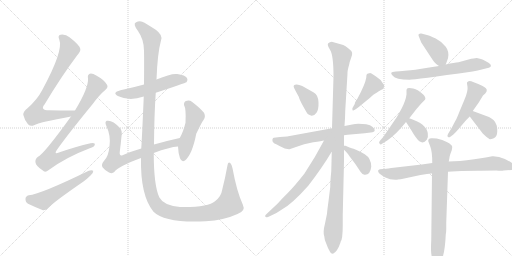
t = 0.00 s
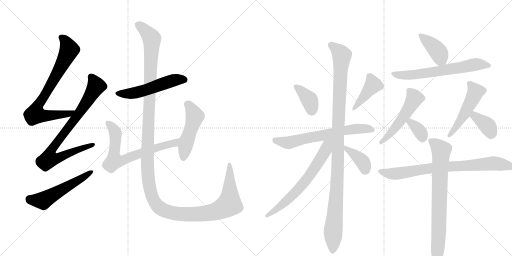
t = 3.21 s
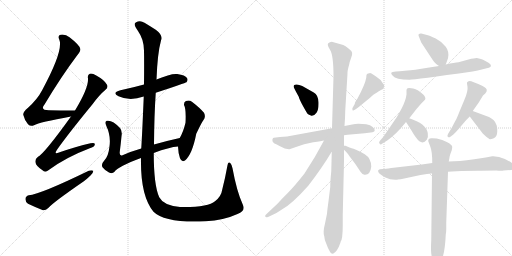
t = 6.41 s
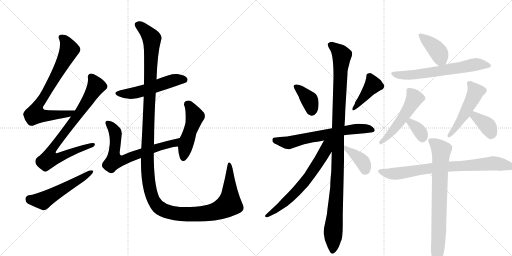
t = 9.62 s
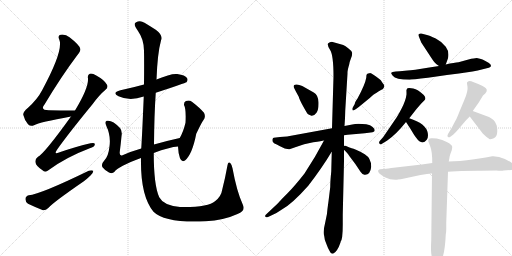
t = 12.83 s
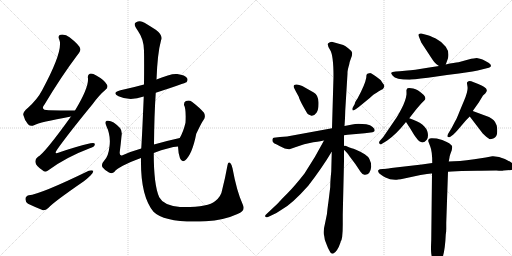
t = 16.03 s

The animated SVG that drew these frames (rendered in a browser with its animation timeline set to each time). Animation: 21 CSS @keyframes rules; one cycle of 16.03 s.

<svg version="1.1" viewBox="0 0 2048 1024" xmlns="http://www.w3.org/2000/svg">
  <g stroke="lightgray" stroke-dasharray="1,1" stroke-width="1" transform="scale(4, 4)">
    <line x1="0" y1="0" x2="256" y2="256"></line>
    <line x1="256" y1="0" x2="0" y2="256"></line>
    <line x1="128" y1="0" x2="128" y2="256"></line>
    <line x1="0" y1="128" x2="256" y2="128"></line>
    <line x1="256" y1="0" x2="512" y2="256"></line>
    <line x1="512" y1="0" x2="256" y2="256"></line>
    <line x1="384" y1="0" x2="384" y2="256"></line>
    <line x1="256" y1="128" x2="512" y2="128"></line>
  </g>
<g transform="scale(1, -1) translate(0, -850)">
   <style type="text/css">
    @keyframes keyframes0 {
      from {
       stroke: black;
       stroke-dashoffset: 756;
       stroke-width: 128;
       }
       71% {
       animation-timing-function: step-end;
       stroke: black;
       stroke-dashoffset: 0;
       stroke-width: 128;
       }
       to {
       stroke: black;
       stroke-width: 1024;
       }
       }
       #make-me-a-hanzi-animation-0 {
         animation: keyframes0 0.865234s both;
         animation-delay: 0.000000s;
         animation-timing-function: linear;
       }
    @keyframes keyframes1 {
      from {
       stroke: black;
       stroke-dashoffset: 815;
       stroke-width: 128;
       }
       73% {
       animation-timing-function: step-end;
       stroke: black;
       stroke-dashoffset: 0;
       stroke-width: 128;
       }
       to {
       stroke: black;
       stroke-width: 1024;
       }
       }
       #make-me-a-hanzi-animation-1 {
         animation: keyframes1 0.913249s both;
         animation-delay: 0.865234s;
         animation-timing-function: linear;
       }
    @keyframes keyframes2 {
      from {
       stroke: black;
       stroke-dashoffset: 539;
       stroke-width: 128;
       }
       64% {
       animation-timing-function: step-end;
       stroke: black;
       stroke-dashoffset: 0;
       stroke-width: 128;
       }
       to {
       stroke: black;
       stroke-width: 1024;
       }
       }
       #make-me-a-hanzi-animation-2 {
         animation: keyframes2 0.688639s both;
         animation-delay: 1.778483s;
         animation-timing-function: linear;
       }
    @keyframes keyframes3 {
      from {
       stroke: black;
       stroke-dashoffset: 531;
       stroke-width: 128;
       }
       63% {
       animation-timing-function: step-end;
       stroke: black;
       stroke-dashoffset: 0;
       stroke-width: 128;
       }
       to {
       stroke: black;
       stroke-width: 1024;
       }
       }
       #make-me-a-hanzi-animation-3 {
         animation: keyframes3 0.682129s both;
         animation-delay: 2.467122s;
         animation-timing-function: linear;
       }
    @keyframes keyframes4 {
      from {
       stroke: black;
       stroke-dashoffset: 691;
       stroke-width: 128;
       }
       69% {
       animation-timing-function: step-end;
       stroke: black;
       stroke-dashoffset: 0;
       stroke-width: 128;
       }
       to {
       stroke: black;
       stroke-width: 1024;
       }
       }
       #make-me-a-hanzi-animation-4 {
         animation: keyframes4 0.812337s both;
         animation-delay: 3.149251s;
         animation-timing-function: linear;
       }
    @keyframes keyframes5 {
      from {
       stroke: black;
       stroke-dashoffset: 488;
       stroke-width: 128;
       }
       61% {
       animation-timing-function: step-end;
       stroke: black;
       stroke-dashoffset: 0;
       stroke-width: 128;
       }
       to {
       stroke: black;
       stroke-width: 1024;
       }
       }
       #make-me-a-hanzi-animation-5 {
         animation: keyframes5 0.647135s both;
         animation-delay: 3.961589s;
         animation-timing-function: linear;
       }
    @keyframes keyframes6 {
      from {
       stroke: black;
       stroke-dashoffset: 1473;
       stroke-width: 128;
       }
       83% {
       animation-timing-function: step-end;
       stroke: black;
       stroke-dashoffset: 0;
       stroke-width: 128;
       }
       to {
       stroke: black;
       stroke-width: 1024;
       }
       }
       #make-me-a-hanzi-animation-6 {
         animation: keyframes6 1.448730s both;
         animation-delay: 4.608724s;
         animation-timing-function: linear;
       }
    @keyframes keyframes7 {
      from {
       stroke: black;
       stroke-dashoffset: 379;
       stroke-width: 128;
       }
       55% {
       animation-timing-function: step-end;
       stroke: black;
       stroke-dashoffset: 0;
       stroke-width: 128;
       }
       to {
       stroke: black;
       stroke-width: 1024;
       }
       }
       #make-me-a-hanzi-animation-7 {
         animation: keyframes7 0.558431s both;
         animation-delay: 6.057454s;
         animation-timing-function: linear;
       }
    @keyframes keyframes8 {
      from {
       stroke: black;
       stroke-dashoffset: 415;
       stroke-width: 128;
       }
       57% {
       animation-timing-function: step-end;
       stroke: black;
       stroke-dashoffset: 0;
       stroke-width: 128;
       }
       to {
       stroke: black;
       stroke-width: 1024;
       }
       }
       #make-me-a-hanzi-animation-8 {
         animation: keyframes8 0.587728s both;
         animation-delay: 6.615885s;
         animation-timing-function: linear;
       }
    @keyframes keyframes9 {
      from {
       stroke: black;
       stroke-dashoffset: 649;
       stroke-width: 128;
       }
       68% {
       animation-timing-function: step-end;
       stroke: black;
       stroke-dashoffset: 0;
       stroke-width: 128;
       }
       to {
       stroke: black;
       stroke-width: 1024;
       }
       }
       #make-me-a-hanzi-animation-9 {
         animation: keyframes9 0.778158s both;
         animation-delay: 7.203613s;
         animation-timing-function: linear;
       }
    @keyframes keyframes10 {
      from {
       stroke: black;
       stroke-dashoffset: 1101;
       stroke-width: 128;
       }
       78% {
       animation-timing-function: step-end;
       stroke: black;
       stroke-dashoffset: 0;
       stroke-width: 128;
       }
       to {
       stroke: black;
       stroke-width: 1024;
       }
       }
       #make-me-a-hanzi-animation-10 {
         animation: keyframes10 1.145996s both;
         animation-delay: 7.981771s;
         animation-timing-function: linear;
       }
    @keyframes keyframes11 {
      from {
       stroke: black;
       stroke-dashoffset: 660;
       stroke-width: 128;
       }
       68% {
       animation-timing-function: step-end;
       stroke: black;
       stroke-dashoffset: 0;
       stroke-width: 128;
       }
       to {
       stroke: black;
       stroke-width: 1024;
       }
       }
       #make-me-a-hanzi-animation-11 {
         animation: keyframes11 0.787109s both;
         animation-delay: 9.127767s;
         animation-timing-function: linear;
       }
    @keyframes keyframes12 {
      from {
       stroke: black;
       stroke-dashoffset: 384;
       stroke-width: 128;
       }
       56% {
       animation-timing-function: step-end;
       stroke: black;
       stroke-dashoffset: 0;
       stroke-width: 128;
       }
       to {
       stroke: black;
       stroke-width: 1024;
       }
       }
       #make-me-a-hanzi-animation-12 {
         animation: keyframes12 0.562500s both;
         animation-delay: 9.914876s;
         animation-timing-function: linear;
       }
    @keyframes keyframes13 {
      from {
       stroke: black;
       stroke-dashoffset: 398;
       stroke-width: 128;
       }
       56% {
       animation-timing-function: step-end;
       stroke: black;
       stroke-dashoffset: 0;
       stroke-width: 128;
       }
       to {
       stroke: black;
       stroke-width: 1024;
       }
       }
       #make-me-a-hanzi-animation-13 {
         animation: keyframes13 0.573893s both;
         animation-delay: 10.477376s;
         animation-timing-function: linear;
       }
    @keyframes keyframes14 {
      from {
       stroke: black;
       stroke-dashoffset: 644;
       stroke-width: 128;
       }
       68% {
       animation-timing-function: step-end;
       stroke: black;
       stroke-dashoffset: 0;
       stroke-width: 128;
       }
       to {
       stroke: black;
       stroke-width: 1024;
       }
       }
       #make-me-a-hanzi-animation-14 {
         animation: keyframes14 0.774089s both;
         animation-delay: 11.051270s;
         animation-timing-function: linear;
       }
    @keyframes keyframes15 {
      from {
       stroke: black;
       stroke-dashoffset: 518;
       stroke-width: 128;
       }
       63% {
       animation-timing-function: step-end;
       stroke: black;
       stroke-dashoffset: 0;
       stroke-width: 128;
       }
       to {
       stroke: black;
       stroke-width: 1024;
       }
       }
       #make-me-a-hanzi-animation-15 {
         animation: keyframes15 0.671549s both;
         animation-delay: 11.825358s;
         animation-timing-function: linear;
       }
    @keyframes keyframes16 {
      from {
       stroke: black;
       stroke-dashoffset: 343;
       stroke-width: 128;
       }
       53% {
       animation-timing-function: step-end;
       stroke: black;
       stroke-dashoffset: 0;
       stroke-width: 128;
       }
       to {
       stroke: black;
       stroke-width: 1024;
       }
       }
       #make-me-a-hanzi-animation-16 {
         animation: keyframes16 0.529134s both;
         animation-delay: 12.496908s;
         animation-timing-function: linear;
       }
    @keyframes keyframes17 {
      from {
       stroke: black;
       stroke-dashoffset: 506;
       stroke-width: 128;
       }
       62% {
       animation-timing-function: step-end;
       stroke: black;
       stroke-dashoffset: 0;
       stroke-width: 128;
       }
       to {
       stroke: black;
       stroke-width: 1024;
       }
       }
       #make-me-a-hanzi-animation-17 {
         animation: keyframes17 0.661784s both;
         animation-delay: 13.026042s;
         animation-timing-function: linear;
       }
    @keyframes keyframes18 {
      from {
       stroke: black;
       stroke-dashoffset: 380;
       stroke-width: 128;
       }
       55% {
       animation-timing-function: step-end;
       stroke: black;
       stroke-dashoffset: 0;
       stroke-width: 128;
       }
       to {
       stroke: black;
       stroke-width: 1024;
       }
       }
       #make-me-a-hanzi-animation-18 {
         animation: keyframes18 0.559245s both;
         animation-delay: 13.687826s;
         animation-timing-function: linear;
       }
    @keyframes keyframes19 {
      from {
       stroke: black;
       stroke-dashoffset: 804;
       stroke-width: 128;
       }
       72% {
       animation-timing-function: step-end;
       stroke: black;
       stroke-dashoffset: 0;
       stroke-width: 128;
       }
       to {
       stroke: black;
       stroke-width: 1024;
       }
       }
       #make-me-a-hanzi-animation-19 {
         animation: keyframes19 0.904297s both;
         animation-delay: 14.247070s;
         animation-timing-function: linear;
       }
    @keyframes keyframes20 {
      from {
       stroke: black;
       stroke-dashoffset: 774;
       stroke-width: 128;
       }
       72% {
       animation-timing-function: step-end;
       stroke: black;
       stroke-dashoffset: 0;
       stroke-width: 128;
       }
       to {
       stroke: black;
       stroke-width: 1024;
       }
       }
       #make-me-a-hanzi-animation-20 {
         animation: keyframes20 0.879883s both;
         animation-delay: 15.151367s;
         animation-timing-function: linear;
       }
</style>
<path d="M 300 408 Q 296 409 293 408 Q 241 408 196 409 Q 159 409 178 432 Q 245 544 309 629 Q 324 647 321 655 Q 318 670 278 701 Q 262 714 242 711 Q 230 708 237 692 Q 255 649 169 490 Q 150 453 111 418 Q 92 403 93 391 Q 97 372 112 353 Q 122 343 136 349 Q 158 361 284 384 C 314 389 330 408 300 408 Z" fill="lightgray"></path> 
<path d="M 284 384 Q 176 234 152 223 Q 139 213 142 200 Q 143 187 170 169 Q 180 157 195 170 Q 264 221 359 257 Q 378 263 379 271 Q 382 281 362 277 Q 305 264 236 240 Q 214 231 228 251 Q 270 311 370 433 Q 397 470 422 491 Q 434 501 428 511 Q 418 530 385 548 Q 369 558 359 555 Q 349 551 352 536 Q 355 499 300 408 L 284 384 Z" fill="lightgray"></path> 
<path d="M 115 69 Q 102 65 102 55 Q 101 42 112 35 Q 137 23 172 9 Q 182 8 193 18 Q 212 40 334 124 Q 350 136 362 148 Q 374 158 373 167 Q 366 171 355 167 Q 162 73 115 69 Z" fill="lightgray"></path> 
<path d="M 623 479 Q 741 518 746 521 Q 753 530 748 538 Q 741 550 709 554 Q 684 557 626 532 L 576 512 Q 533 500 482 489 Q 445 479 474 465 Q 519 444 575 464 L 623 479 Z" fill="lightgray"></path> 
<path d="M 615 238 Q 678 262 712 264 C 742 267 748 305 719 298 Q 664 286 616 272 L 565 256 Q 523 244 490 229 Q 477 225 479 242 Q 483 273 486 305 Q 490 326 480 338 Q 450 371 427 367 Q 418 363 425 347 Q 444 307 438 265 Q 434 226 418 209 Q 403 193 410 181 Q 420 168 436 160 Q 449 154 457 162 Q 472 184 564 218 L 615 238 Z" fill="lightgray"></path> 
<path d="M 712 264 Q 713 236 720 217 Q 727 199 741 209 Q 769 233 785 315 Q 810 367 814 370 Q 824 383 816 399 Q 800 418 769 442 Q 757 451 744 446 Q 735 443 736 430 Q 745 415 742 359 Q 733 322 719 298 L 712 264 Z" fill="lightgray"></path> 
<path d="M 971 32 Q 947 84 930 177 Q 927 192 921 198 Q 912 205 910 189 Q 900 134 889 92 Q 885 64 860 45 Q 833 20 720 22 Q 654 28 637 61 Q 615 109 615 238 L 616 272 Q 617 392 623 479 L 626 532 Q 630 638 644 688 Q 653 709 623 731 Q 598 747 578 759 Q 560 771 543 760 Q 531 754 552 726 Q 576 692 576 647 Q 577 604 576 512 L 575 464 Q 568 298 565 256 L 564 218 Q 561 67 614 3 Q 660 -43 823 -35 Q 896 -31 950 -6 Q 984 6 971 32 Z" fill="lightgray"></path> 
<path d="M 1183 485 L 1195 463 Q 1197 453 1212.5 425 Q 1228 397 1231 394 Q 1234 391 1246 387 Q 1257 386 1266 399 Q 1275 412 1274 441 Q 1273 470 1255 480 L 1209 506 L 1197 510 Q 1189 514 1180 511.5 Q 1171 509 1177 497 L 1183 485 Z" fill="lightgray"></path> 
<path d="M 1435 422 L 1479 458 Q 1495 474 1505 478 Q 1524 491 1529 492 Q 1533 496 1534 498 Q 1542 506 1529 520 Q 1524 530 1516 535 Q 1486 558 1478.5 557.5 Q 1471 557 1468 554 Q 1465 551 1465 539 Q 1460 511 1430 456 Q 1419 441 1419 434 L 1411 420 Q 1408 416 1410 410.5 Q 1412 405 1424 414 L 1435 422 Z" fill="lightgray"></path> 
<path d="M 1376 309 L 1390 311 L 1459 317 L 1490 321 Q 1499 323 1499 329 Q 1499 335 1490.5 342.5 Q 1482 350 1465 353 L 1434 355 Q 1420 355 1409 352 L 1378 346 L 1328 337 L 1148 304 L 1120 302 L 1095 299 Q 1091 298 1089.5 291.5 Q 1088 285 1096 277 Q 1111 271 1118 266 L 1139 256 Q 1154 252 1158 253 L 1178 260 Q 1218 276 1253 281 Q 1288 286 1296 288 L 1376 309 Z" fill="lightgray"></path> 
<path d="M 1371 -49 L 1371 -8 L 1376 205 L 1376 251 L 1376 267 L 1376 309 L 1378 346 L 1380 377 L 1381 408 L 1390 556 Q 1389 566 1397 593 Q 1398 602 1404 617 Q 1410 632 1408.5 639.5 Q 1407 647 1394 656.5 Q 1381 666 1373 670 L 1327 683 Q 1319 683 1313 677 Q 1307 671 1320.5 650 Q 1334 629 1334 544 L 1328 337 L 1327 242 L 1325 164 Q 1321 126 1321 102 L 1314 45 Q 1309 10 1308 -5 L 1300 -44 Q 1291 -79 1297 -95 Q 1297 -110 1308 -132 L 1312 -142 Q 1319 -156 1322.5 -160.5 Q 1326 -165 1332 -165 Q 1349 -158 1362 -120 L 1362 -118 Q 1371 -109 1371 -49 Z" fill="lightgray"></path> 
<path d="M 1296 288 Q 1260 219 1218 156 Q 1178 105 1151 78 Q 1123 50 1118 44 Q 1113 38 1079 6 L 1063 -9 Q 1060 -12 1061 -16 Q 1062 -21 1072 -18 L 1087 -11 Q 1105 -4 1129 13 Q 1170 36 1233 107 Q 1290 181 1326 242 L 1327 242 C 1371 304 1317 328 1296 288 Z" fill="lightgray"></path> 
<path d="M 1376 251 L 1384 243 Q 1391 236 1398 225 L 1422 193 L 1442 163 Q 1448 153 1458 151 Q 1481 149 1485 183 Q 1485 217 1459 233 Q 1445 242 1424 251 Q 1402 259 1398 260 L 1382 267 Q 1379 268 1376 267 C 1361 266 1361 266 1376 251 Z" fill="lightgray"></path> 
<path d="M 1783 592 L 1792 617 Q 1798 643 1783 663 Q 1768 683 1743 696 Q 1718 708 1704 711 L 1685 716 Q 1679 717 1674 712 Q 1673 708 1677 700 L 1685 680 L 1710 642 Q 1735 603 1739 600 Q 1742 596 1756 586 C 1776 572 1776 572 1783 592 Z" fill="lightgray"></path> 
<path d="M 1907 618 Q 1898 618 1874 612 L 1834 601 Q 1819 600 1783 592 L 1756 586 L 1717 580 Q 1649 568 1630 568 L 1599 565 L 1583 564 Q 1567 562 1565 559 Q 1563 556 1571 547 Q 1582 531 1638 531 Q 1659 531 1890 564 L 1911 568 L 1947 577 Q 1957 579 1961 582 Q 1965 585 1963 590 Q 1963 594 1947 603.5 Q 1931 613 1927 613.5 Q 1923 614 1907 618 Z" fill="lightgray"></path> 
<path d="M 1637 377 L 1666 414 L 1685 436 L 1697 448 Q 1707 456 1695 470 Q 1671 494 1653 496.5 Q 1635 499 1630 497 Q 1624 491 1626 484 L 1626 472 Q 1623 448 1606.5 416 Q 1590 384 1578 368 L 1533 302 L 1519 286 Q 1514 280 1518.5 275 Q 1523 270 1528 275 L 1549 288 Q 1585 313 1624 362 L 1637 377 Z" fill="lightgray"></path> 
<path d="M 1624 362 L 1641 336 Q 1660 304 1664 300 Q 1688 266 1707 291 Q 1714 300 1711 318 Q 1704 356 1637 377 C 1608 386 1608 386 1624 362 Z" fill="lightgray"></path> 
<path d="M 1913 514 L 1895 521 Q 1877 529 1872 524 L 1868 520 Q 1867 520 1870 503.5 Q 1873 487 1856.5 448 Q 1840 409 1832.5 390 Q 1825 371 1820 364 L 1807 339 L 1792 314 Q 1787 304 1792 302 Q 1797 300 1800 302 L 1811 310 Q 1815 313 1829 328 L 1865 370 L 1879 384 L 1891 406 L 1915 440 L 1932 468 L 1941 476 Q 1956 492 1935.5 503 Q 1915 514 1913 514 Z" fill="lightgray"></path> 
<path d="M 1879 384 L 1931 316 Q 1947 300 1955 296 L 1957 294 Q 1960 292 1973 296 Q 1989 302 1989 324 Q 1989 345 1985 352 Q 1983 360 1975 369 Q 1966 377 1956 382 Q 1945 386 1891 406 C 1863 416 1861 408 1879 384 Z" fill="lightgray"></path> 
<path d="M 1603 133 L 1682 150 L 1708 154 L 1725 156 L 1728 156 L 1792 163 L 1807 164 L 1846 166 L 1910 167 Q 1933 168 1985 168 Q 2008 166 2014 168 L 2046 170 Q 2055 172 2058 178 Q 2060 186 2054 193 Q 2045 202 2019.5 214 Q 1994 226 1969 225 L 1943 220 L 1897 213 Q 1834 204 1795 204 L 1729 198 L 1687 192 L 1565 178 Q 1541 174 1531 174 L 1519 173 Q 1516 172 1513 169 Q 1511 163 1516.5 157 Q 1522 151 1542 140 Q 1562 129 1589 131 L 1591 132 L 1603 133 Z" fill="lightgray"></path> 
<path d="M 1728 156 L 1725 -110 Q 1723 -151 1725 -163.5 Q 1727 -176 1728.5 -190 Q 1730 -204 1735.5 -213.5 Q 1741 -223 1746 -221 Q 1753 -221 1766.5 -190 Q 1780 -159 1783 -88 Q 1785 -78 1785 -65 L 1785 -41 L 1792 163 L 1795 204 L 1798 220 Q 1798 226 1807 249 L 1809 262 Q 1809 271 1787 282 L 1769 290 L 1747 296 Q 1728 298 1725 297 Q 1708 295 1715 280 L 1721 264 Q 1729 245 1729 198 L 1728 156 Z" fill="lightgray"></path> 
      <clipPath id="make-me-a-hanzi-clip-0">
      <path d="M 300 408 Q 296 409 293 408 Q 241 408 196 409 Q 159 409 178 432 Q 245 544 309 629 Q 324 647 321 655 Q 318 670 278 701 Q 262 714 242 711 Q 230 708 237 692 Q 255 649 169 490 Q 150 453 111 418 Q 92 403 93 391 Q 97 372 112 353 Q 122 343 136 349 Q 158 361 284 384 C 314 389 330 408 300 408 Z" fill="lightgray"></path>
      </clipPath>
      <path clip-path="url(#make-me-a-hanzi-clip-0)" d="M 245 700 L 262 684 L 277 651 L 141 399 L 143 392 L 156 388 L 187 387 L 271 394 L 286 403 " fill="none" id="make-me-a-hanzi-animation-0" stroke-dasharray="628 1256" stroke-linecap="round"></path>

      <clipPath id="make-me-a-hanzi-clip-1">
      <path d="M 284 384 Q 176 234 152 223 Q 139 213 142 200 Q 143 187 170 169 Q 180 157 195 170 Q 264 221 359 257 Q 378 263 379 271 Q 382 281 362 277 Q 305 264 236 240 Q 214 231 228 251 Q 270 311 370 433 Q 397 470 422 491 Q 434 501 428 511 Q 418 530 385 548 Q 369 558 359 555 Q 349 551 352 536 Q 355 499 300 408 L 284 384 Z" fill="lightgray"></path>
      </clipPath>
      <path clip-path="url(#make-me-a-hanzi-clip-1)" d="M 364 543 L 385 506 L 302 376 L 215 264 L 207 251 L 206 220 L 242 222 L 371 271 " fill="none" id="make-me-a-hanzi-animation-1" stroke-dasharray="687 1374" stroke-linecap="round"></path>

      <clipPath id="make-me-a-hanzi-clip-2">
      <path d="M 115 69 Q 102 65 102 55 Q 101 42 112 35 Q 137 23 172 9 Q 182 8 193 18 Q 212 40 334 124 Q 350 136 362 148 Q 374 158 373 167 Q 366 171 355 167 Q 162 73 115 69 Z" fill="lightgray"></path>
      </clipPath>
      <path clip-path="url(#make-me-a-hanzi-clip-2)" d="M 117 54 L 172 48 L 368 163 " fill="none" id="make-me-a-hanzi-animation-2" stroke-dasharray="411 822" stroke-linecap="round"></path>

      <clipPath id="make-me-a-hanzi-clip-3">
      <path d="M 623 479 Q 741 518 746 521 Q 753 530 748 538 Q 741 550 709 554 Q 684 557 626 532 L 576 512 Q 533 500 482 489 Q 445 479 474 465 Q 519 444 575 464 L 623 479 Z" fill="lightgray"></path>
      </clipPath>
      <path clip-path="url(#make-me-a-hanzi-clip-3)" d="M 475 478 L 534 477 L 697 530 L 728 533 L 741 528 " fill="none" id="make-me-a-hanzi-animation-3" stroke-dasharray="403 806" stroke-linecap="round"></path>

      <clipPath id="make-me-a-hanzi-clip-4">
      <path d="M 615 238 Q 678 262 712 264 C 742 267 748 305 719 298 Q 664 286 616 272 L 565 256 Q 523 244 490 229 Q 477 225 479 242 Q 483 273 486 305 Q 490 326 480 338 Q 450 371 427 367 Q 418 363 425 347 Q 444 307 438 265 Q 434 226 418 209 Q 403 193 410 181 Q 420 168 436 160 Q 449 154 457 162 Q 472 184 564 218 L 615 238 Z" fill="lightgray"></path>
      </clipPath>
      <path clip-path="url(#make-me-a-hanzi-clip-4)" d="M 433 358 L 461 321 L 457 206 L 490 208 L 627 260 L 694 276 L 712 294 " fill="none" id="make-me-a-hanzi-animation-4" stroke-dasharray="563 1126" stroke-linecap="round"></path>

      <clipPath id="make-me-a-hanzi-clip-5">
      <path d="M 712 264 Q 713 236 720 217 Q 727 199 741 209 Q 769 233 785 315 Q 810 367 814 370 Q 824 383 816 399 Q 800 418 769 442 Q 757 451 744 446 Q 735 443 736 430 Q 745 415 742 359 Q 733 322 719 298 L 712 264 Z" fill="lightgray"></path>
      </clipPath>
      <path clip-path="url(#make-me-a-hanzi-clip-5)" d="M 749 434 L 763 420 L 779 385 L 732 218 " fill="none" id="make-me-a-hanzi-animation-5" stroke-dasharray="360 720" stroke-linecap="round"></path>

      <clipPath id="make-me-a-hanzi-clip-6">
      <path d="M 971 32 Q 947 84 930 177 Q 927 192 921 198 Q 912 205 910 189 Q 900 134 889 92 Q 885 64 860 45 Q 833 20 720 22 Q 654 28 637 61 Q 615 109 615 238 L 616 272 Q 617 392 623 479 L 626 532 Q 630 638 644 688 Q 653 709 623 731 Q 598 747 578 759 Q 560 771 543 760 Q 531 754 552 726 Q 576 692 576 647 Q 577 604 576 512 L 575 464 Q 568 298 565 256 L 564 218 Q 561 67 614 3 Q 660 -43 823 -35 Q 896 -31 950 -6 Q 984 6 971 32 Z" fill="lightgray"></path>
      </clipPath>
      <path clip-path="url(#make-me-a-hanzi-clip-6)" d="M 550 751 L 572 737 L 607 696 L 589 236 L 598 102 L 619 41 L 632 24 L 655 9 L 716 -6 L 811 -6 L 883 12 L 917 34 L 918 190 " fill="none" id="make-me-a-hanzi-animation-6" stroke-dasharray="1345 2690" stroke-linecap="round"></path>

      <clipPath id="make-me-a-hanzi-clip-7">
      <path d="M 1183 485 L 1195 463 Q 1197 453 1212.5 425 Q 1228 397 1231 394 Q 1234 391 1246 387 Q 1257 386 1266 399 Q 1275 412 1274 441 Q 1273 470 1255 480 L 1209 506 L 1197 510 Q 1189 514 1180 511.5 Q 1171 509 1177 497 L 1183 485 Z" fill="lightgray"></path>
      </clipPath>
      <path clip-path="url(#make-me-a-hanzi-clip-7)" d="M 1185 503 L 1238 449 L 1247 411 L 1241 405 " fill="none" id="make-me-a-hanzi-animation-7" stroke-dasharray="251 502" stroke-linecap="round"></path>

      <clipPath id="make-me-a-hanzi-clip-8">
      <path d="M 1435 422 L 1479 458 Q 1495 474 1505 478 Q 1524 491 1529 492 Q 1533 496 1534 498 Q 1542 506 1529 520 Q 1524 530 1516 535 Q 1486 558 1478.5 557.5 Q 1471 557 1468 554 Q 1465 551 1465 539 Q 1460 511 1430 456 Q 1419 441 1419 434 L 1411 420 Q 1408 416 1410 410.5 Q 1412 405 1424 414 L 1435 422 Z" fill="lightgray"></path>
      </clipPath>
      <path clip-path="url(#make-me-a-hanzi-clip-8)" d="M 1477 544 L 1492 510 L 1416 415 " fill="none" id="make-me-a-hanzi-animation-8" stroke-dasharray="287 574" stroke-linecap="round"></path>

      <clipPath id="make-me-a-hanzi-clip-9">
      <path d="M 1376 309 L 1390 311 L 1459 317 L 1490 321 Q 1499 323 1499 329 Q 1499 335 1490.5 342.5 Q 1482 350 1465 353 L 1434 355 Q 1420 355 1409 352 L 1378 346 L 1328 337 L 1148 304 L 1120 302 L 1095 299 Q 1091 298 1089.5 291.5 Q 1088 285 1096 277 Q 1111 271 1118 266 L 1139 256 Q 1154 252 1158 253 L 1178 260 Q 1218 276 1253 281 Q 1288 286 1296 288 L 1376 309 Z" fill="lightgray"></path>
      </clipPath>
      <path clip-path="url(#make-me-a-hanzi-clip-9)" d="M 1102 288 L 1151 279 L 1375 328 L 1441 336 L 1488 332 " fill="none" id="make-me-a-hanzi-animation-9" stroke-dasharray="521 1042" stroke-linecap="round"></path>

      <clipPath id="make-me-a-hanzi-clip-10">
      <path d="M 1371 -49 L 1371 -8 L 1376 205 L 1376 251 L 1376 267 L 1376 309 L 1378 346 L 1380 377 L 1381 408 L 1390 556 Q 1389 566 1397 593 Q 1398 602 1404 617 Q 1410 632 1408.5 639.5 Q 1407 647 1394 656.5 Q 1381 666 1373 670 L 1327 683 Q 1319 683 1313 677 Q 1307 671 1320.5 650 Q 1334 629 1334 544 L 1328 337 L 1327 242 L 1325 164 Q 1321 126 1321 102 L 1314 45 Q 1309 10 1308 -5 L 1300 -44 Q 1291 -79 1297 -95 Q 1297 -110 1308 -132 L 1312 -142 Q 1319 -156 1322.5 -160.5 Q 1326 -165 1332 -165 Q 1349 -158 1362 -120 L 1362 -118 Q 1371 -109 1371 -49 Z" fill="lightgray"></path>
      </clipPath>
      <path clip-path="url(#make-me-a-hanzi-clip-10)" d="M 1324 671 L 1367 629 L 1351 313 L 1351 168 L 1331 -155 " fill="none" id="make-me-a-hanzi-animation-10" stroke-dasharray="973 1946" stroke-linecap="round"></path>

      <clipPath id="make-me-a-hanzi-clip-11">
      <path d="M 1296 288 Q 1260 219 1218 156 Q 1178 105 1151 78 Q 1123 50 1118 44 Q 1113 38 1079 6 L 1063 -9 Q 1060 -12 1061 -16 Q 1062 -21 1072 -18 L 1087 -11 Q 1105 -4 1129 13 Q 1170 36 1233 107 Q 1290 181 1326 242 L 1327 242 C 1371 304 1317 328 1296 288 Z" fill="lightgray"></path>
      </clipPath>
      <path clip-path="url(#make-me-a-hanzi-clip-11)" d="M 1324 290 L 1308 271 L 1302 248 L 1282 214 L 1222 126 L 1152 52 L 1067 -14 " fill="none" id="make-me-a-hanzi-animation-11" stroke-dasharray="532 1064" stroke-linecap="round"></path>

      <clipPath id="make-me-a-hanzi-clip-12">
      <path d="M 1376 251 L 1384 243 Q 1391 236 1398 225 L 1422 193 L 1442 163 Q 1448 153 1458 151 Q 1481 149 1485 183 Q 1485 217 1459 233 Q 1445 242 1424 251 Q 1402 259 1398 260 L 1382 267 Q 1379 268 1376 267 C 1361 266 1361 266 1376 251 Z" fill="lightgray"></path>
      </clipPath>
      <path clip-path="url(#make-me-a-hanzi-clip-12)" d="M 1379 263 L 1447 207 L 1461 170 " fill="none" id="make-me-a-hanzi-animation-12" stroke-dasharray="256 512" stroke-linecap="round"></path>

      <clipPath id="make-me-a-hanzi-clip-13">
      <path d="M 1783 592 L 1792 617 Q 1798 643 1783 663 Q 1768 683 1743 696 Q 1718 708 1704 711 L 1685 716 Q 1679 717 1674 712 Q 1673 708 1677 700 L 1685 680 L 1710 642 Q 1735 603 1739 600 Q 1742 596 1756 586 C 1776 572 1776 572 1783 592 Z" fill="lightgray"></path>
      </clipPath>
      <path clip-path="url(#make-me-a-hanzi-clip-13)" d="M 1682 708 L 1741 658 L 1774 602 " fill="none" id="make-me-a-hanzi-animation-13" stroke-dasharray="270 540" stroke-linecap="round"></path>

      <clipPath id="make-me-a-hanzi-clip-14">
      <path d="M 1907 618 Q 1898 618 1874 612 L 1834 601 Q 1819 600 1783 592 L 1756 586 L 1717 580 Q 1649 568 1630 568 L 1599 565 L 1583 564 Q 1567 562 1565 559 Q 1563 556 1571 547 Q 1582 531 1638 531 Q 1659 531 1890 564 L 1911 568 L 1947 577 Q 1957 579 1961 582 Q 1965 585 1963 590 Q 1963 594 1947 603.5 Q 1931 613 1927 613.5 Q 1923 614 1907 618 Z" fill="lightgray"></path>
      </clipPath>
      <path clip-path="url(#make-me-a-hanzi-clip-14)" d="M 1571 554 L 1628 548 L 1774 567 L 1905 593 L 1955 588 " fill="none" id="make-me-a-hanzi-animation-14" stroke-dasharray="516 1032" stroke-linecap="round"></path>

      <clipPath id="make-me-a-hanzi-clip-15">
      <path d="M 1637 377 L 1666 414 L 1685 436 L 1697 448 Q 1707 456 1695 470 Q 1671 494 1653 496.5 Q 1635 499 1630 497 Q 1624 491 1626 484 L 1626 472 Q 1623 448 1606.5 416 Q 1590 384 1578 368 L 1533 302 L 1519 286 Q 1514 280 1518.5 275 Q 1523 270 1528 275 L 1549 288 Q 1585 313 1624 362 L 1637 377 Z" fill="lightgray"></path>
      </clipPath>
      <path clip-path="url(#make-me-a-hanzi-clip-15)" d="M 1635 488 L 1658 457 L 1649 439 L 1584 342 L 1523 280 " fill="none" id="make-me-a-hanzi-animation-15" stroke-dasharray="390 780" stroke-linecap="round"></path>

      <clipPath id="make-me-a-hanzi-clip-16">
      <path d="M 1624 362 L 1641 336 Q 1660 304 1664 300 Q 1688 266 1707 291 Q 1714 300 1711 318 Q 1704 356 1637 377 C 1608 386 1608 386 1624 362 Z" fill="lightgray"></path>
      </clipPath>
      <path clip-path="url(#make-me-a-hanzi-clip-16)" d="M 1634 360 L 1644 360 L 1669 337 L 1690 299 " fill="none" id="make-me-a-hanzi-animation-16" stroke-dasharray="215 430" stroke-linecap="round"></path>

      <clipPath id="make-me-a-hanzi-clip-17">
      <path d="M 1913 514 L 1895 521 Q 1877 529 1872 524 L 1868 520 Q 1867 520 1870 503.5 Q 1873 487 1856.5 448 Q 1840 409 1832.5 390 Q 1825 371 1820 364 L 1807 339 L 1792 314 Q 1787 304 1792 302 Q 1797 300 1800 302 L 1811 310 Q 1815 313 1829 328 L 1865 370 L 1879 384 L 1891 406 L 1915 440 L 1932 468 L 1941 476 Q 1956 492 1935.5 503 Q 1915 514 1913 514 Z" fill="lightgray"></path>
      </clipPath>
      <path clip-path="url(#make-me-a-hanzi-clip-17)" d="M 1874 518 L 1884 511 L 1901 480 L 1860 396 L 1796 308 " fill="none" id="make-me-a-hanzi-animation-17" stroke-dasharray="378 756" stroke-linecap="round"></path>

      <clipPath id="make-me-a-hanzi-clip-18">
      <path d="M 1879 384 L 1931 316 Q 1947 300 1955 296 L 1957 294 Q 1960 292 1973 296 Q 1989 302 1989 324 Q 1989 345 1985 352 Q 1983 360 1975 369 Q 1966 377 1956 382 Q 1945 386 1891 406 C 1863 416 1861 408 1879 384 Z" fill="lightgray"></path>
      </clipPath>
      <path clip-path="url(#make-me-a-hanzi-clip-18)" d="M 1898 395 L 1900 385 L 1953 342 L 1964 319 L 1960 299 " fill="none" id="make-me-a-hanzi-animation-18" stroke-dasharray="252 504" stroke-linecap="round"></path>

      <clipPath id="make-me-a-hanzi-clip-19">
      <path d="M 1603 133 L 1682 150 L 1708 154 L 1725 156 L 1728 156 L 1792 163 L 1807 164 L 1846 166 L 1910 167 Q 1933 168 1985 168 Q 2008 166 2014 168 L 2046 170 Q 2055 172 2058 178 Q 2060 186 2054 193 Q 2045 202 2019.5 214 Q 1994 226 1969 225 L 1943 220 L 1897 213 Q 1834 204 1795 204 L 1729 198 L 1687 192 L 1565 178 Q 1541 174 1531 174 L 1519 173 Q 1516 172 1513 169 Q 1511 163 1516.5 157 Q 1522 151 1542 140 Q 1562 129 1589 131 L 1591 132 L 1603 133 Z" fill="lightgray"></path>
      </clipPath>
      <path clip-path="url(#make-me-a-hanzi-clip-19)" d="M 1520 165 L 1541 157 L 1580 155 L 1751 180 L 1968 196 L 2040 185 L 2048 194 L 2048 183 " fill="none" id="make-me-a-hanzi-animation-19" stroke-dasharray="676 1352" stroke-linecap="round"></path>

      <clipPath id="make-me-a-hanzi-clip-20">
      <path d="M 1728 156 L 1725 -110 Q 1723 -151 1725 -163.5 Q 1727 -176 1728.5 -190 Q 1730 -204 1735.5 -213.5 Q 1741 -223 1746 -221 Q 1753 -221 1766.5 -190 Q 1780 -159 1783 -88 Q 1785 -78 1785 -65 L 1785 -41 L 1792 163 L 1795 204 L 1798 220 Q 1798 226 1807 249 L 1809 262 Q 1809 271 1787 282 L 1769 290 L 1747 296 Q 1728 298 1725 297 Q 1708 295 1715 280 L 1721 264 Q 1729 245 1729 198 L 1728 156 Z" fill="lightgray"></path>
      </clipPath>
      <path clip-path="url(#make-me-a-hanzi-clip-20)" d="M 1723 287 L 1765 249 L 1755 -96 L 1744 -212 " fill="none" id="make-me-a-hanzi-animation-20" stroke-dasharray="646 1292" stroke-linecap="round"></path>

</g>
</svg>
